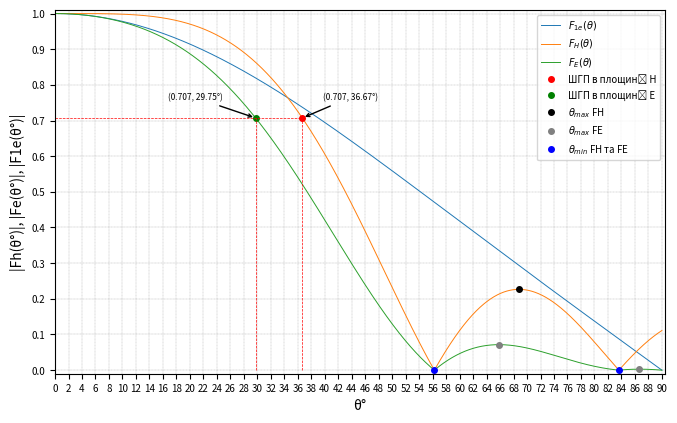

The matplotlib source for this figure:
import numpy
import matplotlib.pyplot as plt
import math
from scipy.signal import argrelextrema

F1E = [1]
FC = [1]
FE = [1]
steps = [0]
SGP1 = 0
SGP2 = 0
fS1 = 0
fS2 = 0
Zeros = []

max_x_FC = []
max_y_FC = []
max_x_FE = []
max_y_FE = []

min_x_FC = []
min_y_FC = []
min_x_FE = []
min_y_FE = []

N = 9
F = 560 * 10 ** 6
lambd = 299792458 / F
print("λ = " + str(lambd) + "(m)")
d = 0.25 * lambd
print("dcp = " + str(d) + "(m)")
k = (2 * numpy.pi) / lambd
print("k = " + str(k) + "(rad/m)")


for teta in numpy.arange(0.01, numpy.pi / 2, 0.00001):
    mn1 = abs((numpy.cos(numpy.pi/2 * numpy.sin(teta))/numpy.cos(teta)))
    mn2 = abs(numpy.sin((N * k * d * (1 - numpy.cos(teta)) / 2)) / (N * numpy.sin((k * d * (1 - numpy.cos(teta))) / 2)))
    mn3 = mn1 * mn2

    F1E += [mn1]
    FC += [mn2]
    FE += [mn3]

    if 0.707 < mn2 < 0.708:
        SGP1 = 2 * math.degrees(teta)
        fS1 = mn2

    if 0.707 < mn3 < 0.708:
        SGP2 = 2 * math.degrees(teta)
        fS2 = mn3

    steps += [math.degrees(teta)]


for i in range(1, len(FC) - 1):
    if FC[i] > FC[i - 1] and FC[i] > FC[i + 1]:
        max_x_FC.append(steps[i])
        max_y_FC.append(FC[i])
    if FE[i] > FE[i - 1] and FE[i] > FE[i + 1]:
        max_x_FE.append(steps[i])
        max_y_FE.append(FE[i])


for i in range(1, len(FC) - 1):
    if FC[i] < FC[i - 1] and FC[i] < FC[i + 1]:
        min_x_FC.append(steps[i])
        min_y_FC.append(FC[i])
    if FE[i] < FE[i - 1] and FE[i] < FE[i + 1]:
        min_x_FE.append(steps[i])
        min_y_FE.append(FC[i])


print("Ширина головної пелюстки в площині H = " + str(round(SGP1, 2)) + '\u00b0')
print("Ширина головної пелюстки в площині E = " + str(round(SGP2, 2)) + '\u00b0')


# Якщо ви хочете отримати окремі таблиці, то використовуйте закоментований код.
# print("Табл. 1 - Значення нульових кутів")
# print("-----------------")
# print("| № |  θ  |FH(θ)|")
# m = 1
# for i in min_x_FC:
#     print(f"| {m} |{i:.2f}|  {0}  |")
#     m += 1
# print("-----------------")
#
#
# print("Табл. 2 - Значення максимальних кутів E")
# print("-----------------")
# print("| № |  θ  |FH(θ)|")
# m = 1
# for i in max_x_FE:
#     print(f"| {m} |{i:.2f}| {max_y_FE[m-1]:.2f}|")
#     m += 1
# print("-----------------")
#
#
# print("Табл. 3 - Значення максимальних кутів H")
# print("-----------------")
# print("| № |  θ  |FH(θ)|")
# m = 1
# for i in max_x_FC:
#     print(f"| {m} |{i:.2f}| {max_y_FC[m-1]:.2f}|")
#     m += 1
# print("-----------------")


# Код нижче виводить загальну таблицю. Якщо будете виводити окремо, то цю частину закоментуйте.
len_value = [len(max_x_FC), len(max_x_FE), len(min_x_FC), len(min_x_FE)]
print("Табл. 1 - Аналіз ДС Директорної антени в площині Н та Е")
print("-----------------------------------------")
print("| № |θminH|θminE|θmaxH|FH(θ)|θmaxE|FE(θ)|")
for i in range(0, max(len_value)):
    v1 = f" {i + 1:.0f}"
    if len(v1) < len(str(max(len_value))) + 2:
        v1 += " "
    v2 = f"{min_x_FC[i]:.2f}" if i < len_value[3] else '  -  '
    if len(v2) < 5:
        v2 += "0"
    v3 = f"{min_x_FE[i]:.2f}" if i < len_value[2] else '  -  '
    if len(v3) < 5:
        v3 += "0"
    v4 = f"{max_x_FC[i]:.2f}" if i < len_value[0] else '  -  '
    if len(v4) < 5:
        v4 += "0"
    h4 = f"{max_y_FC[i]:.3f}" if i < len_value[0] else '  -  '
    if len(h4) < 5:
        h4 += "0"
    v5 = f"{max_x_FE[i]:.2f}" if i < len_value[1] else '  -  '
    if len(v5) < 5:
        v5 += "0"
    h5 = f"{max_y_FE[i]:.3f}" if i < len_value[1] else '  -  '
    if len(h5) < 5:
        h5 += "0"
    print(f"|{v1}|{v2}|{v3}|{v4}|{h4}|{v5}|{h5}|")
print("-----------------------------------------")
# До сюди коментар, якщо не будете використовувати цей код для виводу таблиці.


# Код нижче будує графік, який вам потрібен для звіту.
fig, ax = plt.subplots(figsize=(20/2.54, 12/2.54))
ax.plot(steps, F1E, linewidth=0.7, label="$ F_{1e}(θ) $")
ax.plot(steps, FC, linewidth=0.7, label="$ F_{H}(θ) $")
ax.plot(steps, FE, linewidth=0.7, label="$ F_{E}(θ) $")
ax.plot(SGP1/2, fS1, 'ro', markersize=4, label="ШГП в площині H")
ax.plot(SGP2/2, fS2, 'go', markersize=4, label="ШГП в площині E")

plt.annotate(f'({fS1:.3f}, {SGP1/2:.2f}\u00b0)',
                 xy=(SGP1 / 2, fS1),
                 xytext=((SGP1/2)+3, fS1+0.05),
                 arrowprops=dict(arrowstyle='->', color='black'), fontsize=6)

plt.annotate(f'({fS2:.3f}, {SGP2/2:.2f}\u00b0)',
                 xy=(SGP2 / 2, fS2),
                 xytext=((SGP2/2)-13, fS2+0.05),
                 arrowprops=dict(arrowstyle='->', color='black'), fontsize=6)

ax.plot([0, SGP1/2], [fS2, fS2], 'r--', linewidth=0.5)
ax.plot([SGP2/2, SGP2/2], [0, fS2], 'r--', linewidth=0.5)
ax.plot([SGP1/2, SGP1/2], [0, fS1], 'r--', linewidth=0.5)

ax.plot(max_x_FC, max_y_FC, "o", markersize=4, color="black", label="$ \\theta_{max} $ FH")
ax.plot(max_x_FE, max_y_FE, "o", markersize=4, color="grey", label="$ \\theta_{max} $ FE")

ax.plot(min_x_FC, min_y_FC, "o", markersize=4, color="blue", label="$ \\theta_{min} $ FH та FE")
# ax.plot(min_x_FE, min_y_FE, "o", markersize=4, color="blue", label="$ \\theta_{min} $ FE")

ax.set_xlabel('θ' + '\u00b0', fontsize=10)
ax.set_ylabel('|Fh(θ' + '\u00b0' + ')|, |Fe(θ' + '\u00b0' + ')|, |F1e(θ' + '\u00b0' + ')|', fontsize=10)
plt.xticks(numpy.arange(0, 100, 2), fontsize=7)
plt.yticks(numpy.arange(0, 1.2, 0.1), fontsize=7)
plt.ylim(-0.01, 1.01)
plt.xlim(0, 90.5)


# Якщо вам потрібні примітки на зображенні, то код нижче можна розкоментувати.

# for i in range(len(max_x_FC)):
#     plt.vlines(x=max_x_FC[i], ymin=0, ymax=max_y_FC[i], colors='green', linestyles='dashed', linewidth=0.5)
#     plt.hlines(y=max_y_FC[i], xmin=0, xmax=max_x_FC[i], colors='green', linestyles='dashed', linewidth=0.5)
#     plt.annotate(f'({max_y_FC[i]:.2f}, {max_x_FC[i]:.2f}\u00b0)',
#                  xy=(max_x_FC[i], max_y_FC[i]),
#                  xytext=(max_x_FC[i]+4, max_y_FC[i]+0.1),
#                  arrowprops=dict(arrowstyle='->', color='black'), fontsize=6)
#
# for i in range(len(max_x_FE)):
#     plt.vlines(x=max_x_FE[i], ymin=0, ymax=max_y_FE[i], colors='green', linestyles='dashed', linewidth=0.5)
#     plt.hlines(y=max_y_FE[i], xmin=0, xmax=max_x_FE[i], colors='green', linestyles='dashed', linewidth=0.5)
#     plt.annotate(f'({max_y_FE[i]:.2f}, {max_x_FE[i]:.2f}\u00b0)',
#                  xy=(max_x_FE[i], max_y_FE[i]),
#                  xytext=(max_x_FE[i]+1, max_y_FE[i]+0.04),
#                  arrowprops=dict(arrowstyle='->', color='black'), fontsize=6)
#
# for i in range(len(min_x_FC)):
#     plt.annotate(f'({min_x_FC[i]:.2f}\u00b0)',
#                  xy=(min_x_FC[i], min_y_FC[i]),
#                  xytext=(min_x_FC[i]-13, min_y_FC[i]+0.04),
#                  arrowprops=dict(arrowstyle='->', color='black'), fontsize=6)

plt.legend(loc="upper right", fontsize=7)
plt.grid(which='both', linestyle='--', linewidth=0.2, color='gray')
# plt.show()
fig.savefig("ДС у площині Н та Е, лабораторна 1.jpg", dpi=600)
plt.show()
